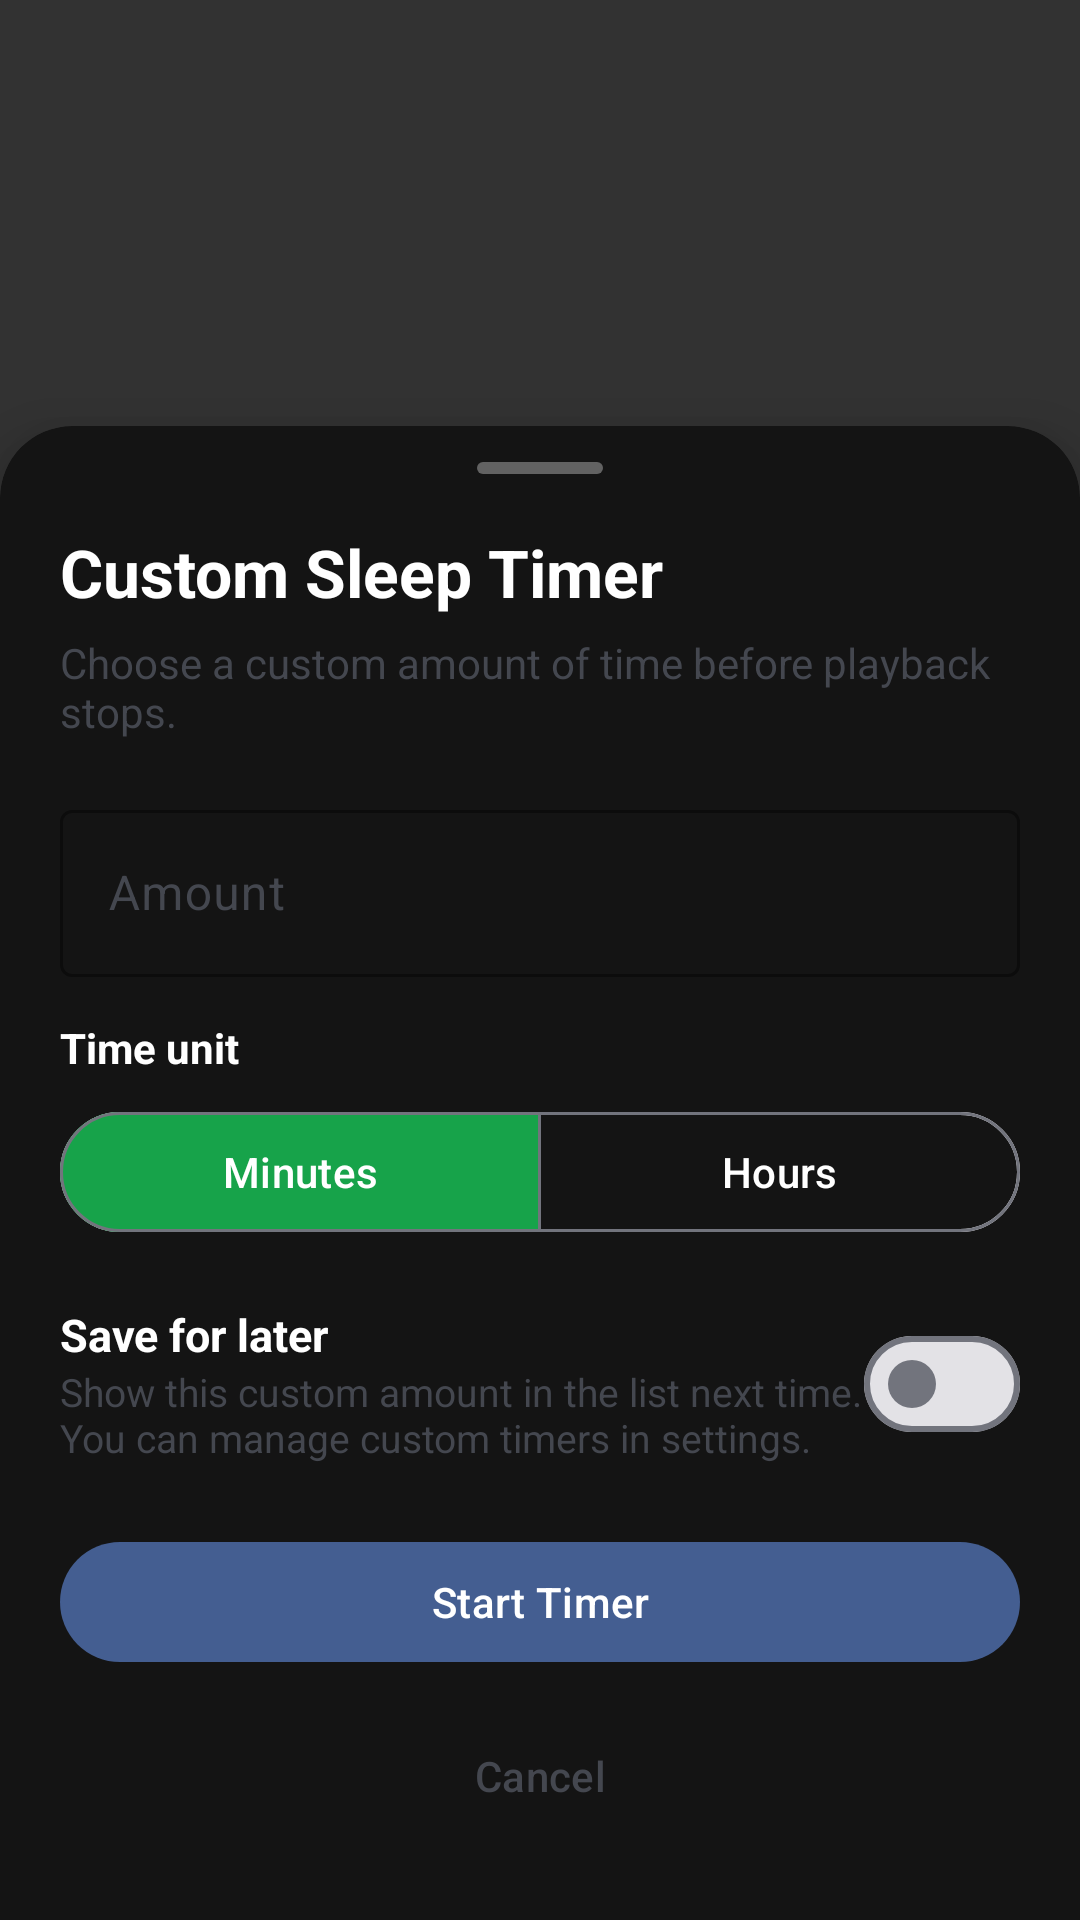

Reconstruct the res/layout file that produces this screen, plus the resources it refers to.
<!-- AndroidManifest.xml: application theme Theme.SpotifyPlus -->
<!-- res/layout/sleep_timer_sheet.xml -->
<?xml version="1.0" encoding="utf-8"?>
<FrameLayout
        xmlns:android="http://schemas.android.com/apk/res/android"
        xmlns:app="http://schemas.android.com/apk/res-auto"
        android:id="@+id/sleep_timer_custom_root"
        android:layout_width="match_parent"
        android:layout_height="match_parent"
        android:background="#CC000000"
        android:clickable="true"
        android:focusable="true">

    <com.google.android.material.card.MaterialCardView
            android:id="@+id/sleep_timer_custom_sheet"
            app:rippleColor="@color/transparent"
            android:layout_width="match_parent"
            android:layout_height="wrap_content"
            android:layout_gravity="bottom"
            app:cardElevation="12dp"
            app:cardPreventCornerOverlap="false"
            app:cardUseCompatPadding="false"
            app:shapeAppearanceOverlay="@style/SpotifyPlus_BottomSheetShape"
            app:strokeWidth="0dp"
            app:cardBackgroundColor="@color/spotifyplus_background">

        <LinearLayout
                android:layout_width="match_parent"
                android:layout_height="wrap_content"
                android:orientation="vertical"
                android:paddingStart="20dp"
                android:paddingTop="12dp"
                android:paddingEnd="20dp"
                android:paddingBottom="24dp">

            <View
                    android:id="@+id/sleep_timer_sheet_handle"
                    android:layout_width="42dp"
                    android:layout_height="4dp"
                    android:layout_gravity="center_horizontal"
                    android:layout_marginBottom="18dp"
                    android:background="@drawable/spotifyplus_bottom_sheet_handle"/>

            <TextView
                    android:id="@+id/sleep_timer_custom_title"
                    android:layout_width="match_parent"
                    android:layout_height="wrap_content"
                    android:text="Custom Sleep Timer"
                    android:textColor="@color/white"
                    android:textSize="22sp"
                    android:textStyle="bold"
                    android:layout_marginBottom="6dp"/>

            <TextView
                    android:id="@+id/sleep_timer_custom_description"
                    android:layout_width="match_parent"
                    android:layout_height="wrap_content"
                    android:text="Choose a custom amount of time before playback stops."
                    android:textColor="?attr/colorOnSurfaceVariant"
                    android:textSize="14sp"
                    android:layout_marginBottom="18dp"/>

            <com.google.android.material.textfield.TextInputLayout
                    android:id="@+id/sleep_timer_amount_layout"
                    android:layout_width="match_parent"
                    android:layout_height="wrap_content"
                    android:layout_marginBottom="14dp"
                    android:hint="Amount"
                    app:boxStrokeColor="#55FFFFFF"
                    app:hintTextColor="#AAFFFFFF">

                <com.google.android.material.textfield.TextInputEditText
                        android:id="@+id/input_sleep_timer_amount"
                        android:layout_width="match_parent"
                        android:layout_height="wrap_content"
                        android:inputType="number"
                        android:maxLines="1"
                        android:textColor="@color/white"
                        android:textColorHint="#88FFFFFF"/>
            </com.google.android.material.textfield.TextInputLayout>

            <TextView
                    android:id="@+id/sleep_timer_unit_label"
                    android:layout_width="match_parent"
                    android:layout_height="wrap_content"
                    android:text="Time unit"
                    android:textColor="@color/white"
                    android:textSize="14sp"
                    android:textStyle="bold"
                    android:layout_marginBottom="8dp"/>

            <com.google.android.material.button.MaterialButtonToggleGroup
                    android:id="@+id/sleep_timer_unit_toggle"
                    android:layout_width="match_parent"
                    android:layout_height="wrap_content"
                    android:layout_marginBottom="16dp"
                    app:singleSelection="true"
                    app:selectionRequired="true"
                    app:checkedButton="@id/btn_sleep_timer_minutes">

                <com.google.android.material.button.MaterialButton
                        android:id="@+id/btn_sleep_timer_minutes"
                        style="@style/Widget.Material3.Button.OutlinedButton"
                        android:layout_width="0dp"
                        android:layout_height="wrap_content"
                        android:layout_weight="1"
                        android:text="Minutes"
                        android:backgroundTint="@color/sleep_timer_toggle_background"
                        android:textAllCaps="false"
                        android:textColor="@color/white"/>

                <com.google.android.material.button.MaterialButton
                        android:id="@+id/btn_sleep_timer_hours"
                        style="@style/Widget.Material3.Button.OutlinedButton"
                        android:layout_width="0dp"
                        android:layout_height="wrap_content"
                        android:layout_weight="1"
                        android:text="Hours"
                        android:backgroundTint="@color/sleep_timer_toggle_background"
                        android:textAllCaps="false"
                        android:textColor="@color/white"/>

            </com.google.android.material.button.MaterialButtonToggleGroup>

            <LinearLayout
                    android:id="@+id/sleep_timer_save_row"
                    android:layout_width="match_parent"
                    android:layout_height="wrap_content"
                    android:orientation="horizontal"
                    android:gravity="center_vertical"
                    android:paddingTop="4dp"
                    android:paddingBottom="4dp"
                    android:layout_marginBottom="18dp">

                <LinearLayout
                        android:layout_width="0dp"
                        android:layout_height="wrap_content"
                        android:layout_weight="1"
                        android:orientation="vertical">

                    <TextView
                            android:id="@+id/sleep_timer_save_title"
                            android:layout_width="match_parent"
                            android:layout_height="wrap_content"
                            android:text="Save for later"
                            android:textColor="@color/white"
                            android:textSize="15sp"
                            android:textStyle="bold"/>

                    <TextView
                            android:id="@+id/sleep_timer_save_description"
                            android:layout_width="match_parent"
                            android:layout_height="wrap_content"
                            android:text="Show this custom amount in the list next time. You can manage custom timers in settings."
                            android:textColor="?attr/colorOnSurfaceVariant"
                            android:textSize="13sp"/>

                </LinearLayout>

                <com.google.android.material.materialswitch.MaterialSwitch
                        android:id="@+id/switch_sleep_timer_save"
                        android:layout_width="wrap_content"
                        android:layout_height="wrap_content"/>

            </LinearLayout>

            <com.google.android.material.button.MaterialButton
                    android:id="@+id/btn_confirm_sleep_timer_custom"
                    android:layout_width="match_parent"
                    android:layout_height="wrap_content"
                    android:text="Start Timer"
                    android:textAllCaps="false"
                    android:layout_marginBottom="10dp"/>

            <com.google.android.material.button.MaterialButton
                    android:id="@+id/btn_cancel_sleep_timer_custom"
                    style="@style/Widget.Material3.Button.TextButton"
                    android:layout_width="match_parent"
                    android:layout_height="wrap_content"
                    android:text="Cancel"
                    android:textAllCaps="false"
                    android:textColor="?attr/colorOnSurfaceVariant"/>

        </LinearLayout>

    </com.google.android.material.card.MaterialCardView>

</FrameLayout>
<!-- resources referenced by this layout -->
<resources>
  <color name="spotifyplus_background">#141414</color>
  <!-- drawable spotifyplus_bottom_sheet_handle (drawable) -->
  <?xml version="1.0" encoding="utf-8"?>
  <shape xmlns:android="http://schemas.android.com/apk/res/android">
      <size
              android:width="42dp"
              android:height="4dp"/>
      <corners android:radius="999dp"/>
      <solid android:color="#55FFFFFF"/>
  </shape>
  <style name="SpotifyPlus_BottomSheetShape">
          <item name="cornerFamily">rounded</item>
          <item name="cornerSizeTopLeft">24dp</item>
          <item name="cornerSizeTopRight">24dp</item>
          <item name="cornerSizeBottomLeft">0dp</item>
          <item name="cornerSizeBottomRight">0dp</item>
      </style>
  <color name="spotifyplus_black">#121212</color>
  <color name="spotifyplus_primary">#1DB954</color>
  <color name="spotifyplus_surface">#181818</color>
  <color name="spotifyplus_surfaceVariant">#1F1F1F</color>
  <color name="spotifyplus_onSurface">#FFFFFF</color>
  <color name="spotifyplus_outline">#2A2A2A</color>
  <style name="Shape.SpotifyPlus.Large" parent="ShapeAppearance.Material3.LargeComponent">
          <item name="cornerFamily">rounded</item>
          <item name="cornerSize">24dp</item>
      </style>
  <style name="Shape.SpotifyPlus.Medium" parent="ShapeAppearance.Material3.MediumComponent">
          <item name="cornerFamily">rounded</item>
          <item name="cornerSize">20dp</item>
      </style>
  <style name="Shape.SpotifyPlus.Small" parent="ShapeAppearance.Material3.SmallComponent">
          <item name="cornerFamily">rounded</item>
          <item name="cornerSize">16dp</item>
      </style>
  <style name="Widget.SpotifyPlus.Toolbar" parent="Widget.Material3.Toolbar">
          <item name="android:background">@color/spotifyplus_black</item>
          <item name="titleTextColor">@color/spotifyplus_onSurface</item>
          <item name="subtitleTextColor">@color/spotifyplus_onSurfaceSecondary</item>
      </style>
  <style name="Widget.SpotifyPlus.Card" parent="Widget.Material3.CardView.Elevated">
          <item name="cardBackgroundColor">@color/spotifyplus_surfaceVariant</item>
          <item name="android:foregroundTint">@color/spotifyplus_primary</item>
          <item name="cardUseCompatPadding">true</item>
          <item name="cardCornerRadius">20dp</item>
          <item name="android:clickable">true</item>
          <item name="android:focusable">true</item>
      </style>
  <style name="Widget.SpotifyPlus.Switch" parent="Widget.Material3.CompoundButton.MaterialSwitch">
          <item name="trackTint">@color/switch_track_tint</item>
          <item name="thumbTint">@color/white</item>
      </style>
  <style name="TextAppearance.SpotifyPlus.TitleLarge" parent="TextAppearance.Material3.TitleLarge">
          <item name="android:textStyle">bold</item>
          <item name="android:letterSpacing">0.01</item>
      </style>
  <style name="TextAppearance.SpotifyPlus.Body" parent="TextAppearance.Material3.BodyMedium">
          <item name="android:textColor">@color/spotifyplus_onSurfaceSecondary</item>
      </style>
  <color name="spotifyplus_onSurfaceSecondary">#B3B3B3</color>
  <!-- not gathered from this repository: default colours our renderer supplied (Android Studio template values) -->
  <color name="white">#FFFFFFFF</color>
</resources>
